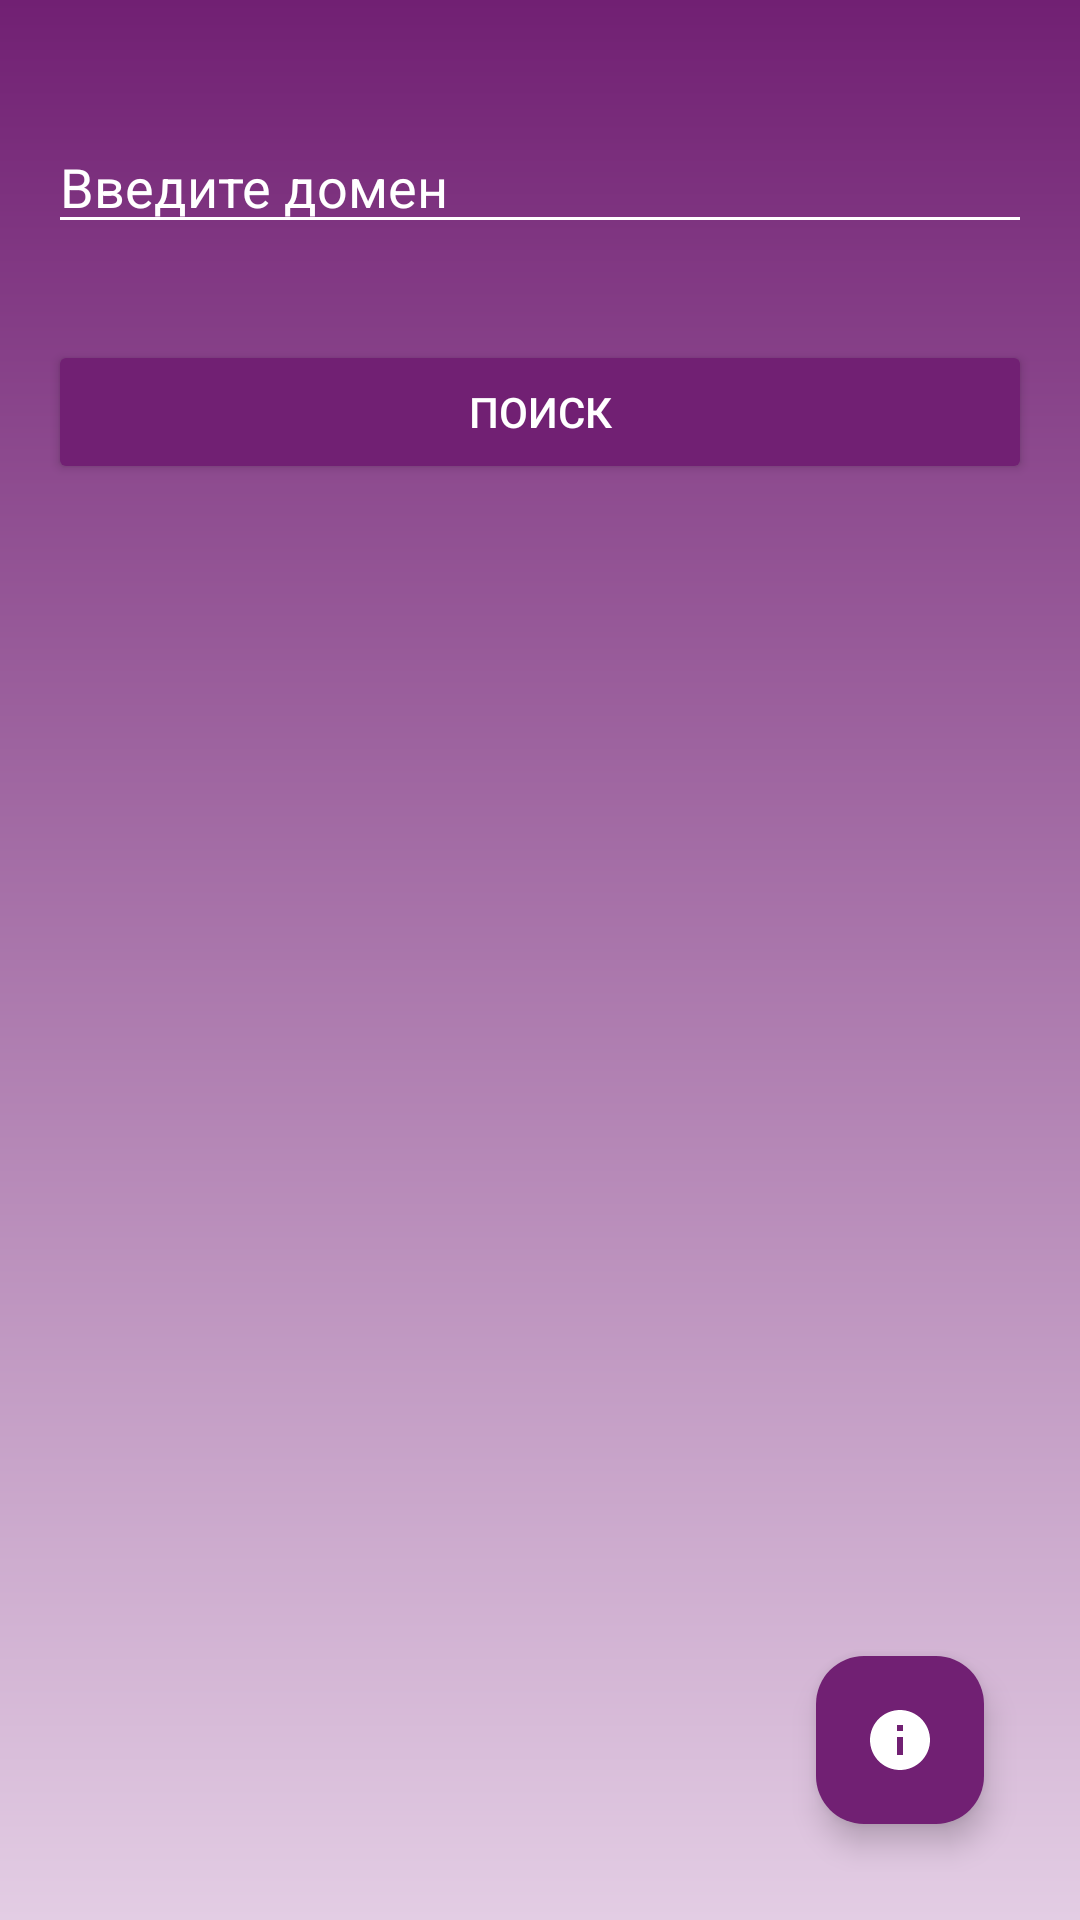

Here is an Android app screen rendered from its layout file. Give the layout XML and the strings, colors and styles it references.
<!-- AndroidManifest.xml: application theme Theme.DNSChecker -->
<!-- res/layout/activity_domain_search.xml -->
<?xml version="1.0" encoding="utf-8"?>
<RelativeLayout xmlns:android="http://schemas.android.com/apk/res/android"
    xmlns:app="http://schemas.android.com/apk/res-auto"
    android:layout_width="match_parent"
    android:layout_height="match_parent"
    android:padding="16dp"
    android:background="@drawable/background">

    <EditText
        android:id="@+id/etSearch"
        android:textColor="@color/white"
        android:backgroundTint="@color/white"
        android:textColorHint="@color/white"
        android:layout_width="match_parent"
        android:layout_height="wrap_content"
        android:layout_marginTop="24dp"
        android:hint="@string/search_hint"/>

    <Button
        android:id="@+id/btnSearch"
        android:layout_width="match_parent"
        android:layout_height="wrap_content"
        android:text="@string/search_button"
        android:layout_below="@id/etSearch"
        android:layout_marginTop="32dp"
        android:backgroundTint="@color/IRIColour"
        android:textColor="@android:color/white"/>

    <com.google.android.material.floatingactionbutton.FloatingActionButton
        android:id="@+id/fabResponse"
        android:layout_width="wrap_content"
        android:layout_height="wrap_content"
        android:layout_alignParentBottom="true"
        android:layout_alignParentEnd="true"
        android:layout_margin="16dp"
        android:src="@drawable/ic_info"
        app:backgroundTint="@color/IRIColour"
        app:tint="@android:color/white"/>
</RelativeLayout>
<!-- resources referenced by this layout -->
<resources>
  <color name="IRIColour">#712073</color>
  <color name="white">#FFFFFFFF</color>
  <!-- drawable background (drawable) -->
  <?xml version="1.0" encoding="utf-8"?>
  <shape xmlns:android="http://schemas.android.com/apk/res/android"
      android:shape="rectangle">
  
      <gradient
          android:startColor="@color/IRIColour"
          android:endColor="@color/gradientend"
          android:angle="270"/>
  </shape>
  <!-- drawable ic_info (drawable) -->
  <vector xmlns:android="http://schemas.android.com/apk/res/android"
      android:width="24dp"
      android:height="24dp"
      android:viewportWidth="24"
      android:viewportHeight="24">
      <path
          android:fillColor="#FFFFFF"
          android:pathData="M12,2C6.48,2 2,6.48 2,12s4.48,10 10,10 10,-4.48 10,-10S17.52,2 12,2zM13,17h-2v-6h2v6zM13,9h-2V7h2v2z"/>
  </vector>
  <string name="search_button">Поиск</string>
  <string name="search_hint">Введите домен</string>
  <style name="Theme.DNSChecker" parent="Base.Theme.DNSChecker" />
  <color name="gradientend">#e3cde4</color>
  <style name="Base.Theme.DNSChecker" parent="Theme.Material3.DayNight.NoActionBar">
          
          
      </style>
</resources>
